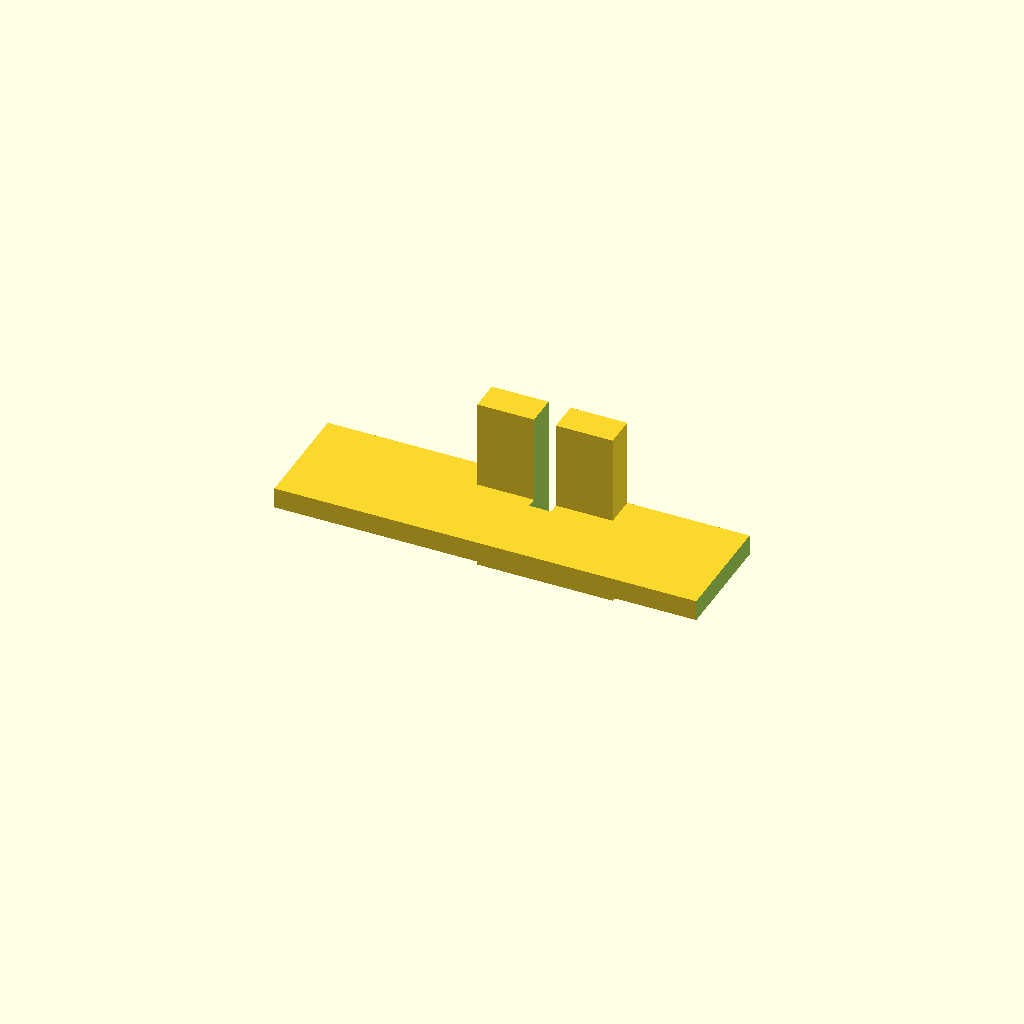
Cell 1: rendered with the file's own defaults.
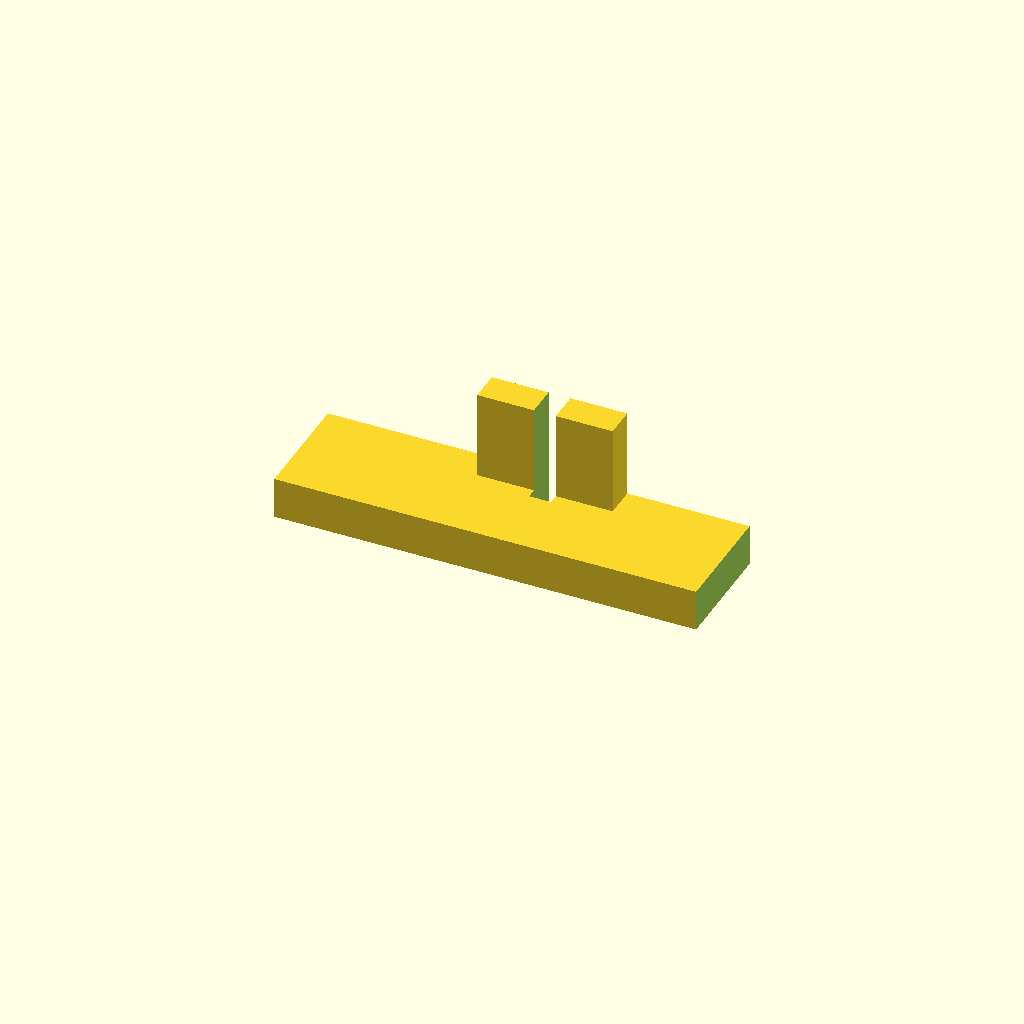
Cell 2: the same model with MOUNT_T = 8.
All cells are drawn from one camera (rotation 55°, 0°, 25°, orthographic, colour scheme Cornfield), so only the parameter changes between them.
Source of the model, robosumo/scad/04_sensor_mount.scad:
// ============================================================================
//  04 — Кріплення QTR-8A на планці клина
//  Тримає сенсорну планку на висоті 1.5–2 мм над ареною — це критично,
//  бо кожен міліметр кліренсу краде притискну силу магнітів.
// ============================================================================

include <params.scad>

MOUNT_T     = 4;
MOUNT_SLOT  = 4.2;      // паз, щоб регулювати висоту після складання
SENSOR_GAP  = 1.75;     // робоча висота сенсорів над підлогою

module sensor_mount() {
    W = QTR_L + 14;
    H = 22;

    difference() {
        union() {
            // площина кріплення сенсора
            translate([0, 0, 0])
                cube([W, H, MOUNT_T], center = true);

            // вертикальна стійка з пазом під регулювання висоти
            translate([0, H/2 - 3, MOUNT_T/2])
                cube([26, 6, 34], center = true);
        }

        // отвори під сенсорну планку
        for (dy = [-QTR_HOLE_DY/2, QTR_HOLE_DY/2],
             dx = [-QTR_HOLE_DX/2, QTR_HOLE_DX/2])
            translate([dx, dy, -MOUNT_T])
                cylinder(d = M2_CLEAR, h = MOUNT_T + 2*EPS + 1);

        // паз регулювання висоти в стійці
        translate([0, H/2 - 3, MOUNT_T/2 + 5])
            hull() {
                translate([0, 0, -12]) rotate([90, 0, 0])
                    cylinder(d = MOUNT_SLOT, h = 10, center = true);
                translate([0, 0,  12]) rotate([90, 0, 0])
                    cylinder(d = MOUNT_SLOT, h = 10, center = true);
            }

        // болт кріплення до основи
        translate([0, H/2 - 3, MOUNT_T/2 + 14])
            rotate([90, 0, 0])
                cylinder(d = M3_CLEAR, h = 20, center = true);

        // виріз, щоб не заважати клину
        translate([W/2, 0, 0])
            cube([16, H + 4, MOUNT_T + 4], center = true);
    }
}

sensor_mount();
Parameter table extracted from the source (name, type, default, range or options):
MOUNT_T: number, default 4
MOUNT_SLOT: number, default 4.2
SENSOR_GAP: number, default 1.75
